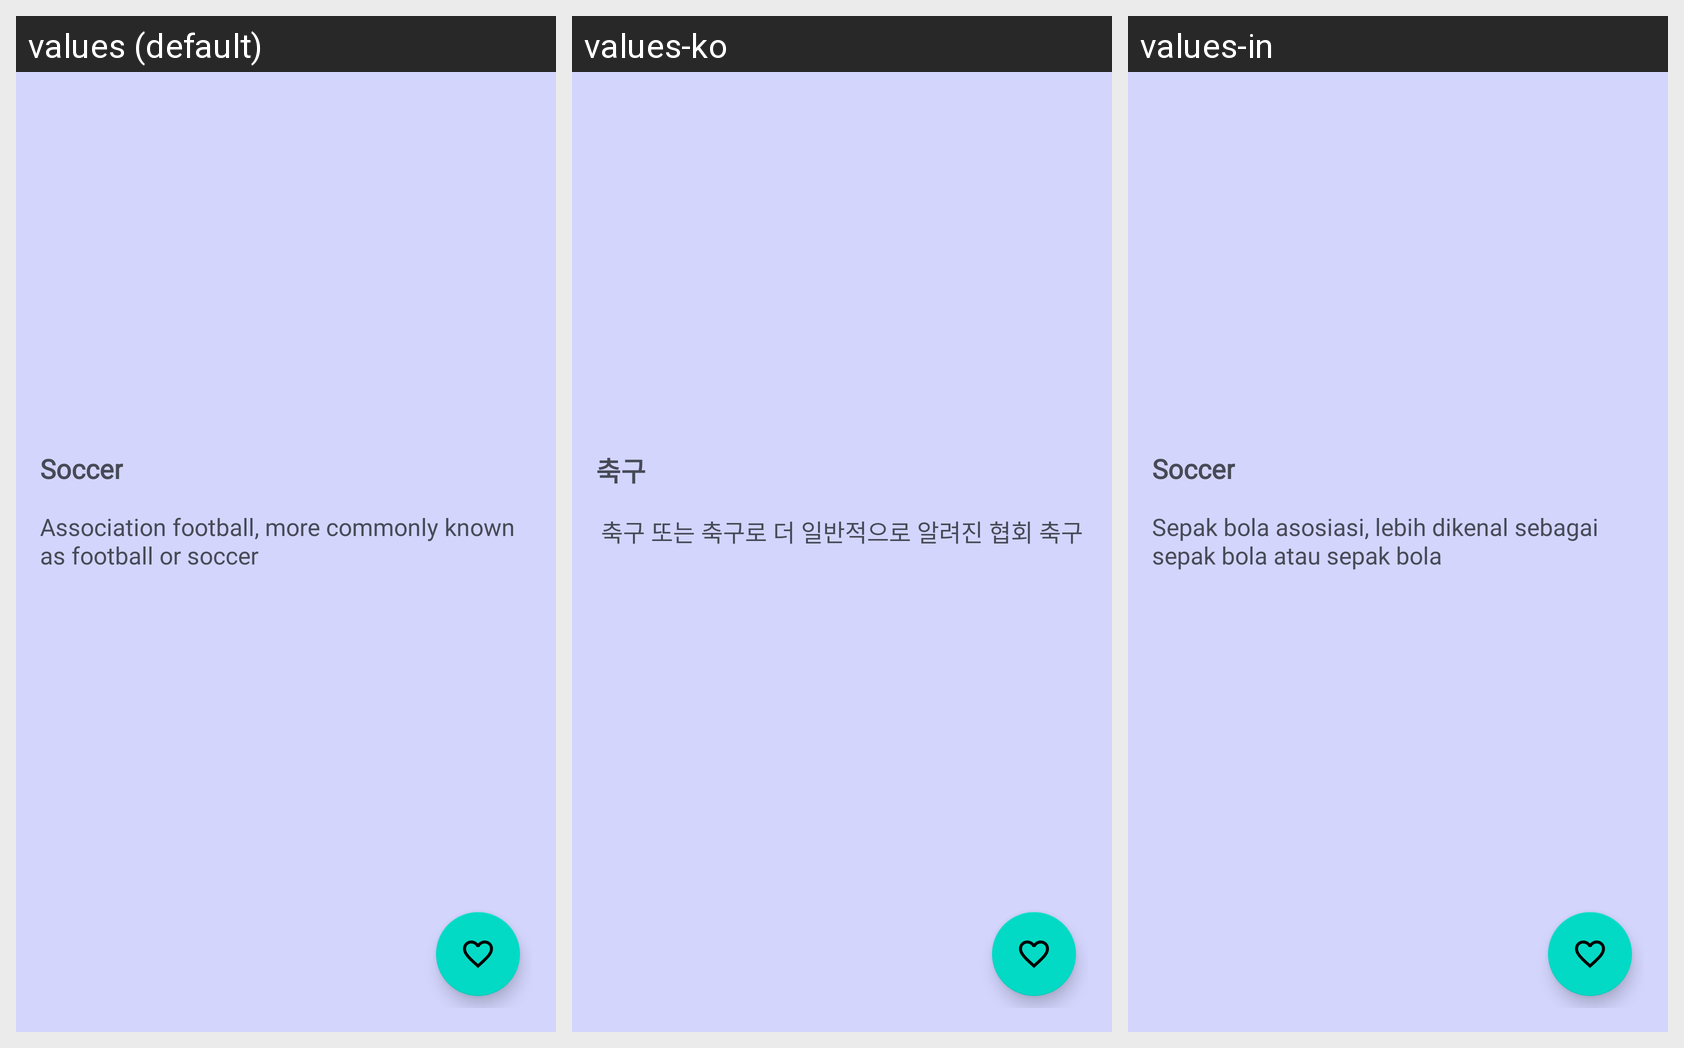

For this localized Android screen grid, give each drawn string resource with its value in every locale shown.
Android screen res/layout/activity_detail_sport.xml rendered under 3 locales, left to right: values (default), values-ko, values-in. Device: Nexus 5 (rendered at 1080×1920; each locale shown at half size, 540×960, under a caption strip naming it); theme Theme.MyCapstoneMADE.NoActionBar.
Strings drawn on this screen, with the default value and each locale's value (text and hints the layout hard-codes, and strings that could not be matched under every locale, appear in the picture but are not listed):

soccer
  values: Soccer
  values-ko: 축구
  values-in: Soccer

desc_soccer
  values: Association football, more commonly known as football or soccer
  values-ko: 축구 또는 축구로 더 일반적으로 알려진 협회 축구
  values-in: Sepak bola asosiasi, lebih dikenal sebagai sepak bola atau sepak bola
